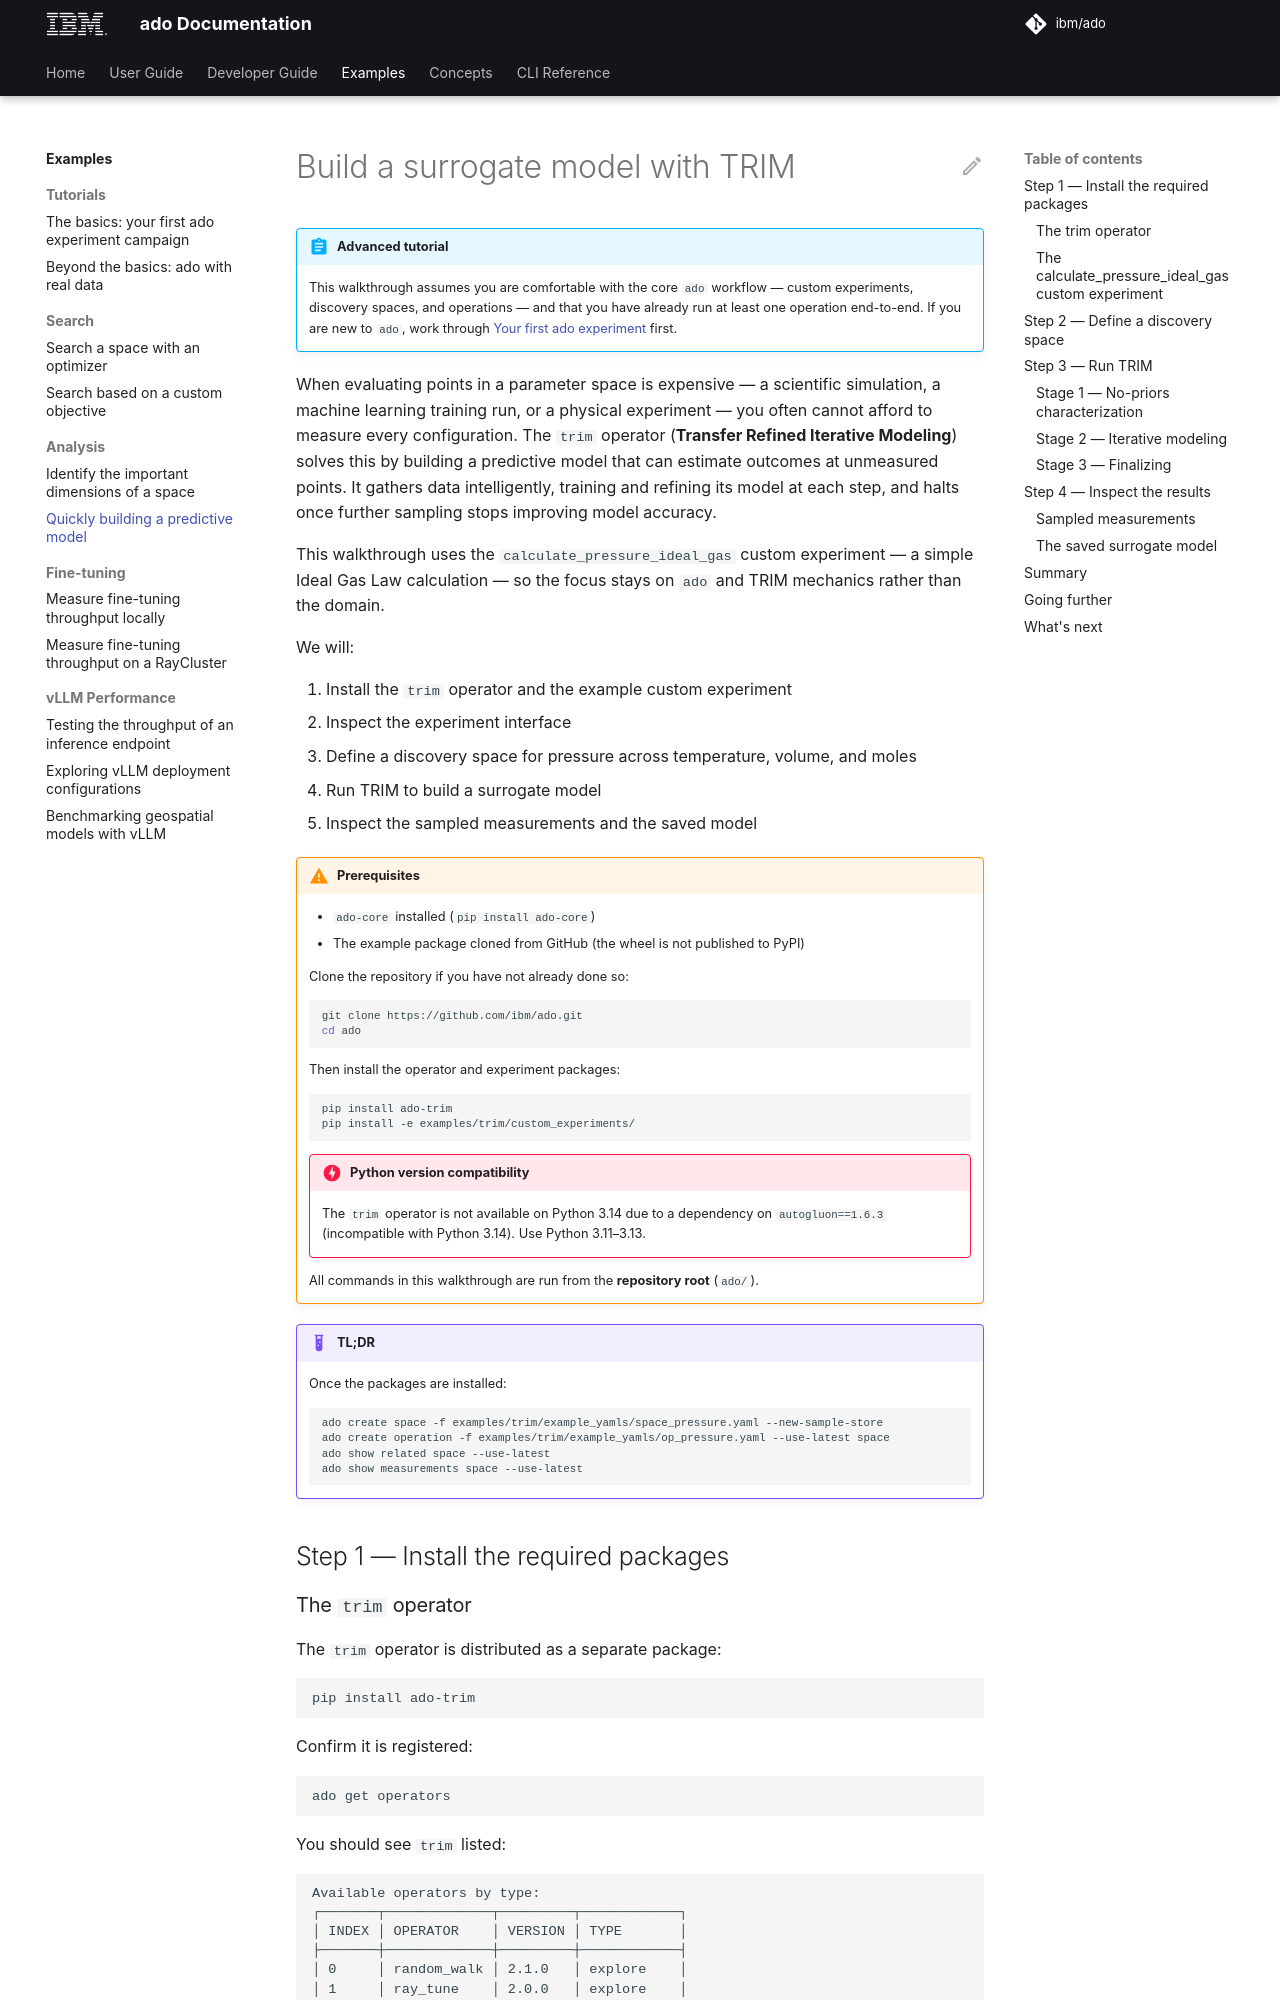

repository: IBM/ado · page: latest/user-guide/examples/trim/index.html · generator: mkdocs

<!-- markdownlint-disable code-block-style -->

# Build a surrogate model with TRIM

!!! abstract "Advanced tutorial"

    This walkthrough assumes you are comfortable with the core `ado`
    workflow — custom experiments, discovery spaces, and operations — and that
    you have already run at least one operation end-to-end. If you are new to
    `ado`, work through
    [Your first ado experiment](tutorials/density-example.md) first.

When evaluating points in a parameter space is expensive — a scientific
simulation, a machine learning training run, or a physical experiment — you
often cannot afford to measure every configuration. The `trim` operator
(**Transfer Refined Iterative Modeling**) solves this by building a predictive
model that can estimate outcomes at unmeasured points. It gathers data
intelligently, training and refining its model at each step, and halts once
further sampling stops improving model accuracy.

This walkthrough uses the `calculate_pressure_ideal_gas` custom experiment — a
simple Ideal Gas Law calculation — so the focus stays on `ado` and TRIM
mechanics rather than the domain.

We will:

1. Install the `trim` operator and the example custom experiment
2. Inspect the experiment interface
3. Define a discovery space for pressure across temperature, volume, and moles
4. Run TRIM to build a surrogate model
5. Inspect the sampled measurements and the saved model

!!! warning "Prerequisites"

    - `ado-core` installed (`pip install ado-core`)
    - The example package cloned from GitHub (the wheel is not published to
      PyPI)

    Clone the repository if you have not already done so:

    ```bash
    git clone https://github.com/ibm/ado.git
    cd ado
    ```

    Then install the operator and experiment packages:

    ```bash
    pip install ado-trim
    pip install -e examples/trim/custom_experiments/
    ```

    !!! danger "Python version compatibility"

        The `trim` operator is not available on Python 3.14 due to a dependency
        on `autogluon==1.6.3` (incompatible with Python 3.14).
        Use Python 3.11–3.13.

    All commands in this walkthrough are run from the **repository root**
    (`ado/`).

!!! example "TL;DR"

    Once the packages are installed:

    <!-- markdownlint-disable MD013 -->
    ```bash
    ado create space -f examples/trim/example_yamls/space_pressure.yaml --new-sample-store
    ado create operation -f examples/trim/example_yamls/op_pressure.yaml --use-latest space
    ado show related space --use-latest
    ado show measurements space --use-latest
    ```
    <!-- markdownlint-enable MD013 -->

## Step 1 — Install the required packages

### The `trim` operator

The `trim` operator is distributed as a separate package:

```bash
pip install ado-trim
```

Confirm it is registered:

```bash
ado get operators
```

You should see `trim` listed:

```text
Available operators by type:
┌───────┬─────────────┬─────────┬────────────┐
│ INDEX │ OPERATOR    │ VERSION │ TYPE       │
├───────┼─────────────┼─────────┼────────────┤
│ 0     │ random_walk │ 2.1.0   │ explore    │
│ 1     │ ray_tune    │ 2.0.0   │ explore    │
│ 2     │ rifferla    │ 2.0.0   │ modify     │
│ 3     │ trim        │ 2.0.3   │ characterize│
└───────┴─────────────┴─────────┴────────────┘
```
